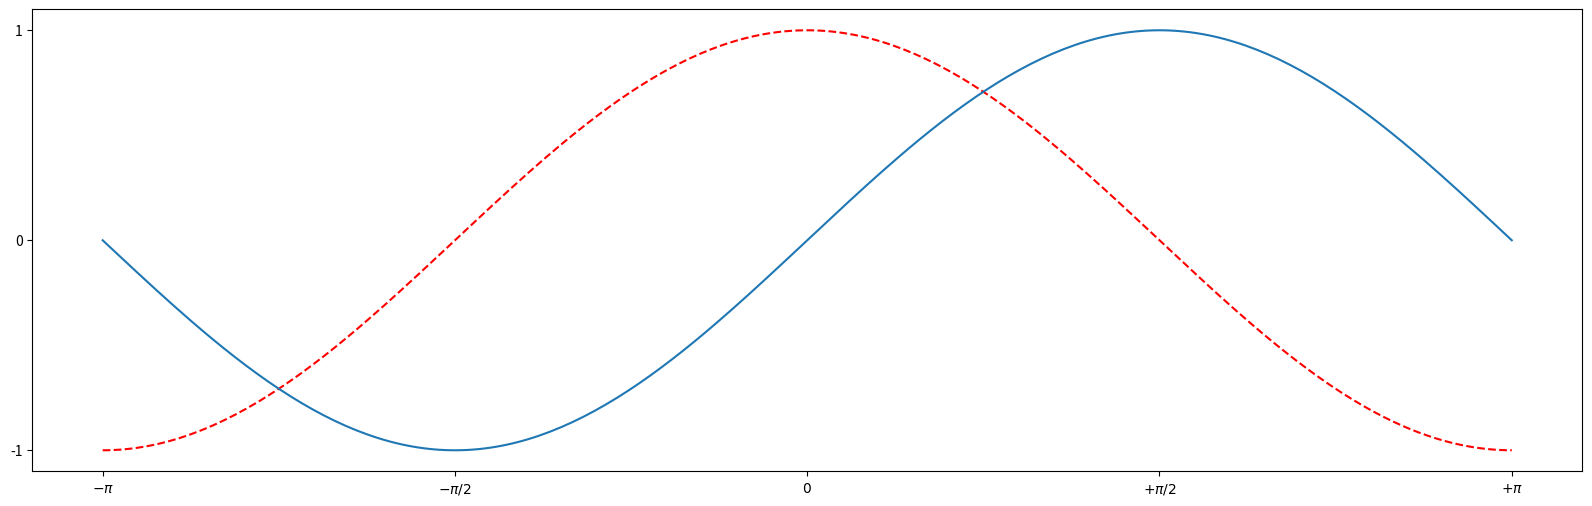

Reproduce this figure in Python.
import matplotlib.pyplot as plt
import numpy as np

X = np.linspace(-np.pi, np.pi, 256, endpoint=True)
C,S = np.cos(X), np.sin(X)

plt.figure(figsize=(20,6), dpi=80)
plt.plot(X,C, 'r--')
plt.plot(X,S)
plt.xticks( [-np.pi, -np.pi/2, 0, np.pi/2, np.pi], [r'$-\pi$', r'$-\pi/2$', r'$0$', r'$+\pi/2$', r'$+\pi$'])
plt.yticks( [-1, 0, 1])
plt.show()